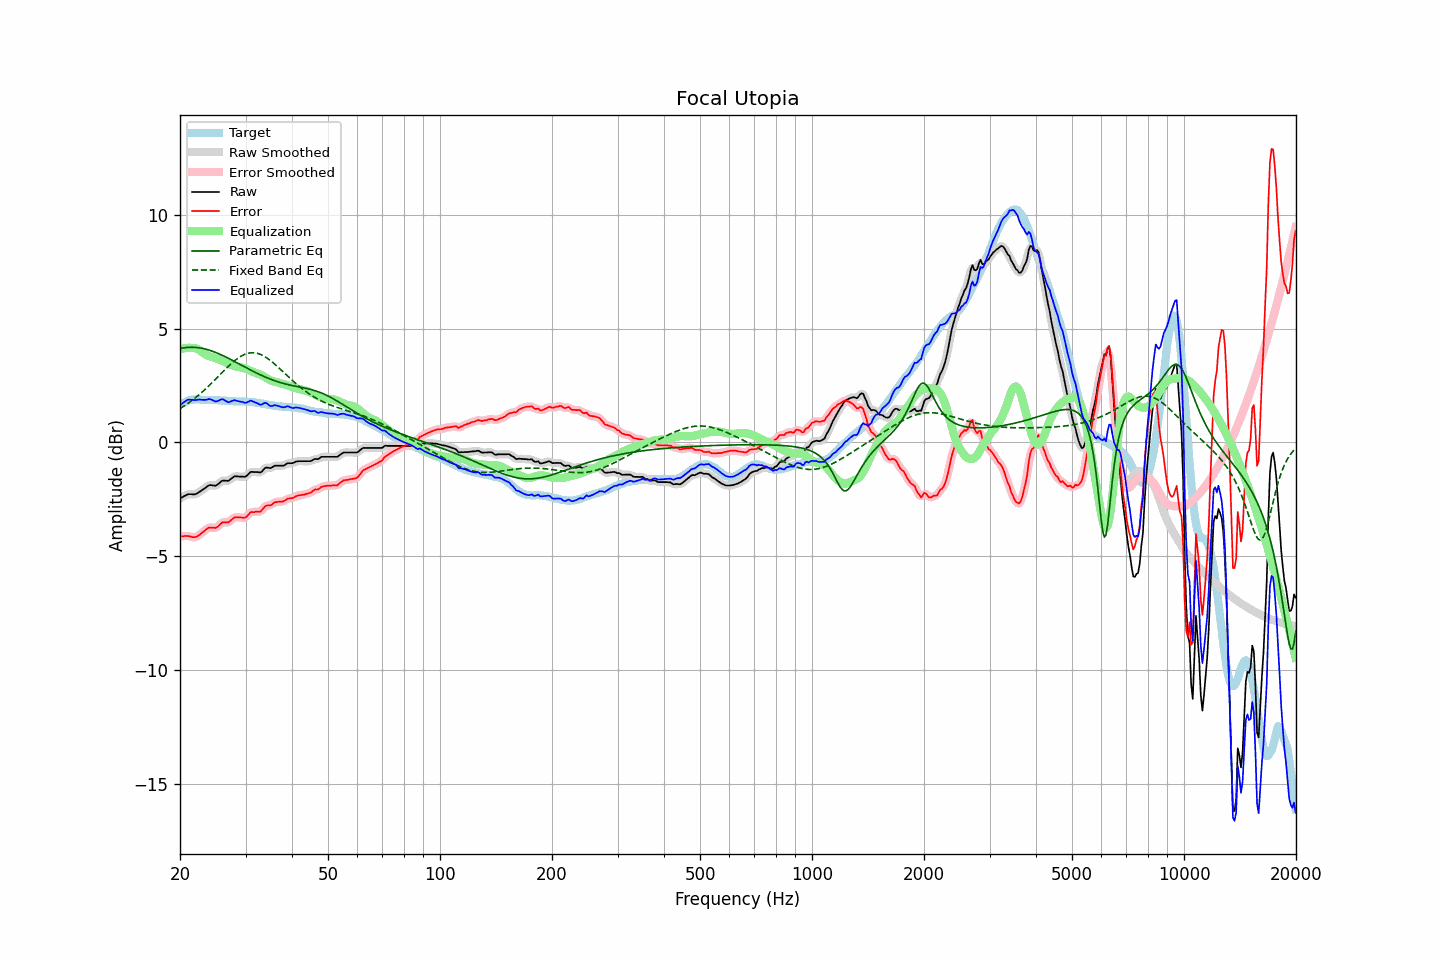

The file beside this chart, header and first rows:
frequency, raw, error, smoothed, error_smoothed, equalization, parametric_eq, fixed_band_eq, equalized_raw, equalized_smoothed, target
20.00, -2.46, -4.12, -2.47, -4.13, 4.09, 4.12, 1.48, 1.62, 1.62, 1.66
20.20, -2.42, -4.12, -2.42, -4.12, 4.11, 4.14, 1.53, 1.68, 1.69, 1.70
20.40, -2.38, -4.12, -2.38, -4.12, 4.13, 4.15, 1.57, 1.74, 1.75, 1.74
20.61, -2.35, -4.10, -2.34, -4.11, 4.14, 4.16, 1.62, 1.79, 1.79, 1.76
20.81, -2.31, -4.11, -2.31, -4.11, 4.15, 4.17, 1.67, 1.83, 1.84, 1.80
21.02, -2.27, -4.11, -2.28, -4.11, 4.15, 4.17, 1.72, 1.88, 1.87, 1.84
21.23, -2.27, -4.12, -2.27, -4.13, 4.15, 4.18, 1.77, 1.88, 1.88, 1.85
21.44, -2.27, -4.14, -2.28, -4.14, 4.15, 4.18, 1.82, 1.87, 1.87, 1.87
21.66, -2.28, -4.16, -2.28, -4.16, 4.15, 4.18, 1.87, 1.86, 1.86, 1.88
21.87, -2.28, -4.16, -2.28, -4.16, 4.14, 4.17, 1.93, 1.86, 1.86, 1.88
22.09, -2.26, -4.15, -2.26, -4.15, 4.12, 4.17, 1.98, 1.86, 1.86, 1.89
22.31, -2.22, -4.11, -2.22, -4.11, 4.10, 4.16, 2.04, 1.87, 1.87, 1.89
22.54, -2.18, -4.06, -2.18, -4.06, 4.06, 4.15, 2.10, 1.88, 1.88, 1.89
22.76, -2.13, -4.01, -2.13, -4.01, 4.01, 4.14, 2.16, 1.87, 1.87, 1.88
22.99, -2.08, -3.95, -2.08, -3.95, 3.95, 4.13, 2.22, 1.87, 1.87, 1.87
23.22, -2.03, -3.90, -2.04, -3.90, 3.90, 4.11, 2.29, 1.86, 1.86, 1.87
23.45, -1.98, -3.84, -1.98, -3.84, 3.85, 4.09, 2.35, 1.87, 1.87, 1.86
23.69, -1.94, -3.79, -1.93, -3.79, 3.82, 4.07, 2.42, 1.88, 1.89, 1.86
23.92, -1.88, -3.74, -1.90, -3.75, 3.79, 4.05, 2.49, 1.91, 1.89, 1.86
24.16, -1.87, -3.74, -1.88, -3.74, 3.77, 4.03, 2.55, 1.89, 1.89, 1.86
24.40, -1.88, -3.75, -1.88, -3.74, 3.75, 4.01, 2.62, 1.86, 1.86, 1.86
24.65, -1.89, -3.75, -1.90, -3.76, 3.72, 3.98, 2.69, 1.83, 1.83, 1.85
24.89, -1.90, -3.76, -1.89, -3.75, 3.70, 3.95, 2.77, 1.80, 1.81, 1.85
25.14, -1.87, -3.73, -1.87, -3.72, 3.67, 3.93, 2.84, 1.80, 1.81, 1.85
25.39, -1.81, -3.67, -1.82, -3.66, 3.65, 3.90, 2.91, 1.83, 1.83, 1.85
25.65, -1.75, -3.60, -1.75, -3.59, 3.62, 3.86, 2.98, 1.87, 1.87, 1.84
25.91, -1.70, -3.53, -1.71, -3.54, 3.59, 3.83, 3.05, 1.90, 1.89, 1.83
26.16, -1.67, -3.51, -1.68, -3.51, 3.56, 3.80, 3.13, 1.88, 1.88, 1.83
26.43, -1.68, -3.51, -1.68, -3.51, 3.52, 3.77, 3.20, 1.84, 1.84, 1.83
26.69, -1.68, -3.51, -1.69, -3.51, 3.49, 3.73, 3.27, 1.80, 1.80, 1.83
26.96, -1.69, -3.51, -1.68, -3.50, 3.45, 3.70, 3.33, 1.76, 1.77, 1.82
27.23, -1.65, -3.46, -1.64, -3.46, 3.42, 3.66, 3.40, 1.78, 1.78, 1.82
27.50, -1.58, -3.40, -1.59, -3.40, 3.39, 3.62, 3.47, 1.81, 1.81, 1.82
27.77, -1.53, -3.34, -1.53, -3.34, 3.37, 3.59, 3.53, 1.83, 1.83, 1.81
28.05, -1.48, -3.29, -1.50, -3.30, 3.34, 3.55, 3.59, 1.86, 1.84, 1.81
28.33, -1.49, -3.29, -1.49, -3.29, 3.32, 3.51, 3.64, 1.83, 1.83, 1.79
28.62, -1.49, -3.29, -1.49, -3.29, 3.31, 3.47, 3.69, 1.82, 1.82, 1.79
28.90, -1.50, -3.30, -1.50, -3.29, 3.30, 3.44, 3.74, 1.80, 1.80, 1.79
29.19, -1.50, -3.30, -1.51, -3.30, 3.29, 3.40, 3.79, 1.79, 1.78, 1.79
29.48, -1.50, -3.31, -1.51, -3.31, 3.28, 3.36, 3.82, 1.77, 1.77, 1.80
29.78, -1.51, -3.30, -1.51, -3.30, 3.26, 3.32, 3.86, 1.74, 1.75, 1.79
30.08, -1.49, -3.29, -1.48, -3.28, 3.23, 3.28, 3.88, 1.74, 1.75, 1.80
30.38, -1.44, -3.21, -1.43, -3.21, 3.20, 3.25, 3.91, 1.76, 1.77, 1.78
30.68, -1.36, -3.14, -1.37, -3.14, 3.16, 3.21, 3.92, 1.80, 1.80, 1.78
30.99, -1.30, -3.06, -1.32, -3.09, 3.13, 3.17, 3.93, 1.84, 1.82, 1.77
31.30, -1.29, -3.06, -1.29, -3.06, 3.10, 3.14, 3.94, 1.81, 1.81, 1.76
31.61, -1.30, -3.07, -1.29, -3.05, 3.08, 3.10, 3.93, 1.77, 1.78, 1.76
31.93, -1.30, -3.05, -1.30, -3.05, 3.05, 3.07, 3.92, 1.75, 1.75, 1.74
32.24, -1.30, -3.04, -1.31, -3.05, 3.03, 3.03, 3.91, 1.72, 1.71, 1.73
32.57, -1.31, -3.04, -1.32, -3.04, 3.00, 3.00, 3.89, 1.69, 1.68, 1.73
32.89, -1.32, -3.04, -1.31, -3.02, 2.97, 2.96, 3.86, 1.65, 1.67, 1.72
33.22, -1.27, -2.97, -1.26, -2.97, 2.94, 2.93, 3.83, 1.67, 1.68, 1.70
33.55, -1.19, -2.89, -1.20, -2.89, 2.90, 2.90, 3.80, 1.71, 1.71, 1.69
33.89, -1.12, -2.80, -1.14, -2.82, 2.86, 2.87, 3.75, 1.74, 1.72, 1.67
34.23, -1.10, -2.78, -1.11, -2.78, 2.82, 2.84, 3.71, 1.71, 1.70, 1.67
34.57, -1.11, -2.76, -1.11, -2.77, 2.77, 2.81, 3.66, 1.66, 1.66, 1.65
34.92, -1.13, -2.77, -1.12, -2.76, 2.73, 2.78, 3.61, 1.60, 1.62, 1.64
35.27, -1.11, -2.74, -1.10, -2.73, 2.70, 2.76, 3.55, 1.60, 1.60, 1.64
35.62, -1.06, -2.68, -1.07, -2.69, 2.68, 2.73, 3.49, 1.61, 1.61, 1.61
35.97, -1.02, -2.63, -1.04, -2.64, 2.66, 2.70, 3.43, 1.64, 1.62, 1.60
... 635 more rows
